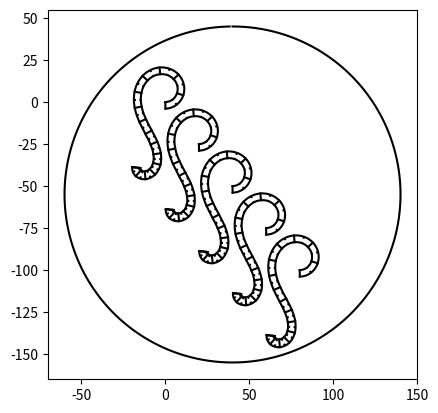
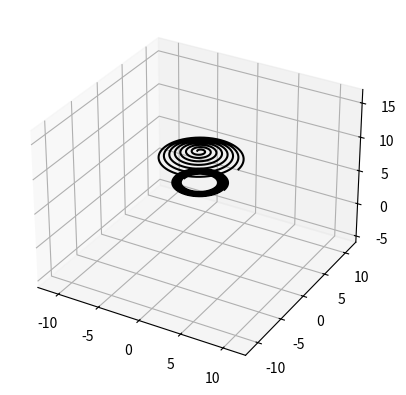

The matplotlib source for these figures, in order:
# -*- coding: utf-8 -*-
"""
2021_01_28

[redacted]

Now we put the base plane parallel with the hemisphere halfway level but 
above it. We choose a fixed angular fan out, which is dictated by basic
tesselation constraints - I don't yet know what that angle is -
for now I'm assuming 60 degrees.

"""

#%%
import numpy as np
import matplotlib.pyplot as plt
from mpl_toolkits.mplot3d import Axes3D

def sin(x):
    return np.sin(x / 180 * np.pi)
def cos(x):
    return np.cos(x / 180 * np.pi)
def tan(x):
    return np.tan(x / 180 * np.pi)

def arcsin(x):
    return np.arcsin(x) * 180 / np.pi
def arccos(x):
    return np.arccos(x) * 180 / np.pi
def arctan(x):
    return np.arctan(x) * 180 / np.pi

# all measurements in either mm or deg
# A segment describes 1 deg around 1 turn of the spiral

# targets
diameterOfSphere = 22
pitchBetweenTurns = 0.6 # distance from edge to edge along circumference
angleOfSpread = 50 #
sensorPitch = 1

# modelling directives
numElements = 5
direction = [1] * 90
xOffset = [0, 20, 40, 60, 80]
yOffset = [0, -25, -50 , -75, -100]
xMirror = [1, 1, 1, 1, 1]
xOffsetCircle = 40
yOffsetCircle = -55

# constraints
minWidth = 4
minRadiusAtBase = 1.8 # could be as low as 1.8
minPitchBetweenTouchingLayers = 0.15 # thickness of pcb plus adhesive

# calculable from the above
radiusOfSphere = diameterOfSphere / 2
halfAngleOfSpread = angleOfSpread / 2
arcLength = angleOfSpread / 180 * np.pi * radiusOfSphere
halfArcLength = arcLength / 2
     # circumference from lowest turn up to top of sphere
numTurns = halfArcLength / pitchBetweenTurns
elevationPerTurn = halfAngleOfSpread / numTurns
elevationPerSegment = elevationPerTurn / 360

# resolve constraints
maxRadiusAtBase = minRadiusAtBase + minPitchBetweenTouchingLayers * numTurns
distFromCentreToBaseAtMaxRadius = maxRadiusAtBase / sin(halfAngleOfSpread)
minWidthFromRadiusConstraint = radiusOfSphere - distFromCentreToBaseAtMaxRadius
# maxRadiusAtBaseFromWidthConstraint = 
minWidth = minWidthFromRadiusConstraint
# Let's calculate onwards from the point of view of minWidth
distFromCentreToBaseAtMaxRadiusActual = radiusOfSphere - minWidth
heightAtBase = cos(halfAngleOfSpread) * distFromCentreToBaseAtMaxRadiusActual

startElevation = 90 - halfAngleOfSpread
planeRotation = [0]
elevationFromCentre = [startElevation]
innerRadius = [maxRadiusAtBase]
outerRadius = [cos(elevationFromCentre[-1]) * radiusOfSphere]
height = [sin(elevationFromCentre[-1]) * radiusOfSphere]
widthAtBase = [outerRadius[-1] - innerRadius[-1]]
elevationfromBase = [elevationFromCentre[-1]]
width = [minWidth]

xInner2d = [0]
yInner2d = [0]
xOuter2d = [width[-1] * cos(direction[-1] - 90)]
yOuter2d = [width[-1] * sin(direction[-1] - 90)]

xInner3d = [innerRadius[-1]]
yInner3d = [0]
#zInner3d = # will be all heightAtBase
xOuter3d = [innerRadius[-1] + widthAtBase[-1]]
yOuter3d = [0]
zOuter3d = [height[-1]]

segIdx = 0
# We use the direction when we calculate the step from the previous segment
# to the next.
# Therefore we initialise it halfway through that step
cumDistOuter = [0]
while outerRadius[-1] > pitchBetweenTurns / 2:
    segIdx += 1
    planeRotation.append(planeRotation[-1] + 1)
    elevationFromCentre.append(elevationFromCentre[-1] + elevationPerTurn / 360)
    innerRadius.append(innerRadius[-1] - minPitchBetweenTouchingLayers / 360)    
    outerRadius.append(cos(elevationFromCentre[-1]) * radiusOfSphere)
    height.append(sin(elevationFromCentre[-1]) * radiusOfSphere)
    widthAtBase.append(outerRadius[-1] - innerRadius[-1])
    elevationfromBase.append(arctan((height[-1] - heightAtBase)
                                    / np.abs(widthAtBase[-1])))
    width.append((height[-1] - heightAtBase) / sin(elevationfromBase[-1]))
    
    # how long are the inner and outer edges of this segment    
    distanceInner = innerRadius[-1] * np.pi / 180
    distanceOuter = outerRadius[-1] * np.pi / 180
    # distanceOuter is a slight underestimate, because it also rose slightly
    # away from the plane, twisting the segment - we'll ignore this for now
    cumDistOuter += distanceOuter

    xInner2d.append(xInner2d[-1] + distanceInner * cos(direction[-1]))
    yInner2d.append(yInner2d[-1] + distanceInner * sin(direction[-1]))
    # We plot outer wrt inner using the width
    xOuter2d.append(xInner2d[-1] + width[-1] * cos(direction[-1] - 90))
    yOuter2d.append(yInner2d[-1] + width[-1] * sin(direction[-1] - 90))

    # update direction
    direction.append(direction[-1] + 
                     arctan((distanceOuter - distanceInner) / width[-1]))
    
    xInner3d.append(innerRadius[-1] * cos(planeRotation[-1]))
    yInner3d.append(innerRadius[-1] * sin(planeRotation[-1]))
    #zInner3d will be all heightAtBase
    xOuter3d.append(outerRadius[-1] * cos(planeRotation[-1]))
    yOuter3d.append(outerRadius[-1] * sin(planeRotation[-1]))
    zOuter3d.append(height[-1])

# Plot 2d    

plt.close('all')
fig, axes = plt.subplots(1, 1)

for idx in range(numElements):
    axes.plot(xMirror[idx] * [x + xOffset[idx] for x in xInner2d], 
              [y + yOffset[idx] for y in yInner2d], 'k')
    axes.plot(xMirror[idx] * [x + xOffset[idx] for x in xOuter2d], 
              [y + yOffset[idx] for y in yOuter2d], 'k')

    numSegActual = len(width)
    # Half circles
    lineIds = (list(range(0, numSegActual, int(180))) + 
               [numSegActual - 1])
    for lineIdx in lineIds:
        axes.plot(
            [xOuter2d[lineIdx] * xMirror[idx] + xOffset[idx], 
             xInner2d[lineIdx] * xMirror[idx] + xOffset[idx]],
            [yOuter2d[lineIdx] + yOffset[idx], 
             yInner2d[lineIdx] + yOffset[idx]],
            'k')
    # Quarter circles
    lineIds = (list(range(90, numSegActual, int(180))) + 
               [numSegActual - 1])
    for lineIdx in lineIds:
        axes.plot(
            [xOuter2d[lineIdx] * xMirror[idx] + xOffset[idx], 
             xInner2d[lineIdx] * xMirror[idx] + xOffset[idx]],
            [yOuter2d[lineIdx] + yOffset[idx], 
             yInner2d[lineIdx] + yOffset[idx]],
            'k:')


# Show the wafer circle

r = np.arange(0, 360)
x = 100 * sin(r) + xOffsetCircle
y = 100 * cos(r) + yOffsetCircle
axes.plot(x, y, 'k')

axes.set_aspect('equal')

# 3d plot

fig = plt.figure()
ax = fig.add_subplot(111, projection='3d')

ax.plot(xInner3d,
        yInner3d, 
        heightAtBase, 'k')


ax.plot(xOuter3d, 
        yOuter3d, 
        zOuter3d, 'k')

  
# Create cubic bounding box to simulate equal aspect ratio
Xb = radiusOfSphere*np.mgrid[-1:2:2,-1:2:2,-1:2:2][0].flatten() #+ radiusOfSphere
Yb = radiusOfSphere*np.mgrid[-1:2:2,-1:2:2,-1:2:2][1].flatten() #+ radiusOfSphere
Zb = radiusOfSphere*np.mgrid[-1:2:2,-1:2:2,-1:2:2][2].flatten() + radiusOfSphere/2
# Comment or uncomment following both lines to test the fake bounding box:
for xb, yb, zb in zip(Xb, Yb, Zb):
   ax.plot([xb], [yb], [zb], 'w')

plt.grid()
plt.show()
   
print('Total edge length: ', np.sum(cumDistOuter) * 5)





